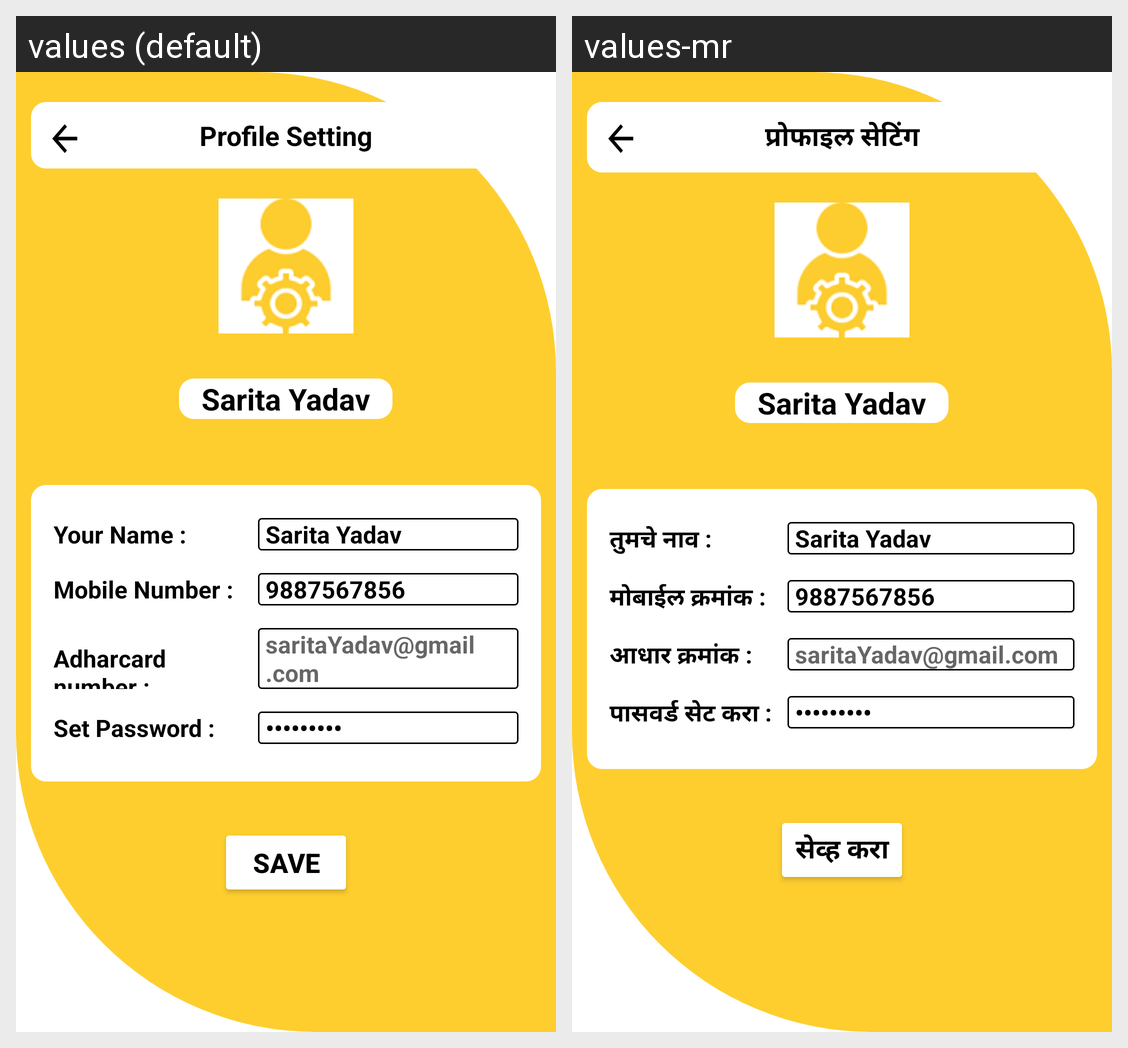

The same Android screen rendered under two of its app's locales, left to right. List the strings drawn on it with the default value and each locale's translation.
Android screen res/layout/activity_treasure_profile_setting.xml rendered under 2 locales, left to right: values (default), values-mr. Device: Nexus 5 (rendered at 1080×1920; each locale shown at half size, 540×960, under a caption strip naming it); theme Theme.PblApp.
Strings drawn on this screen, with the default value and each locale's value (text and hints the layout hard-codes, and strings that could not be matched under every locale, appear in the picture but are not listed):

profsettxt1
  values: Profile Setting
  values-mr: प्रोफाइल सेटिंग

profsettxt2
  values: Your Name :
  values-mr: तुमचे नाव :

profsettxt3
  values: Mobile Number :
  values-mr: मोबाईल क्रमांक :

profsettxt4
  values: Adharcard number :
  values-mr: आधार क्रमांक :

profsettxt5
  values: Set Password :
  values-mr: पासवर्ड सेट करा :

profsettxt6
  values: Save
  values-mr: सेव्ह करा
